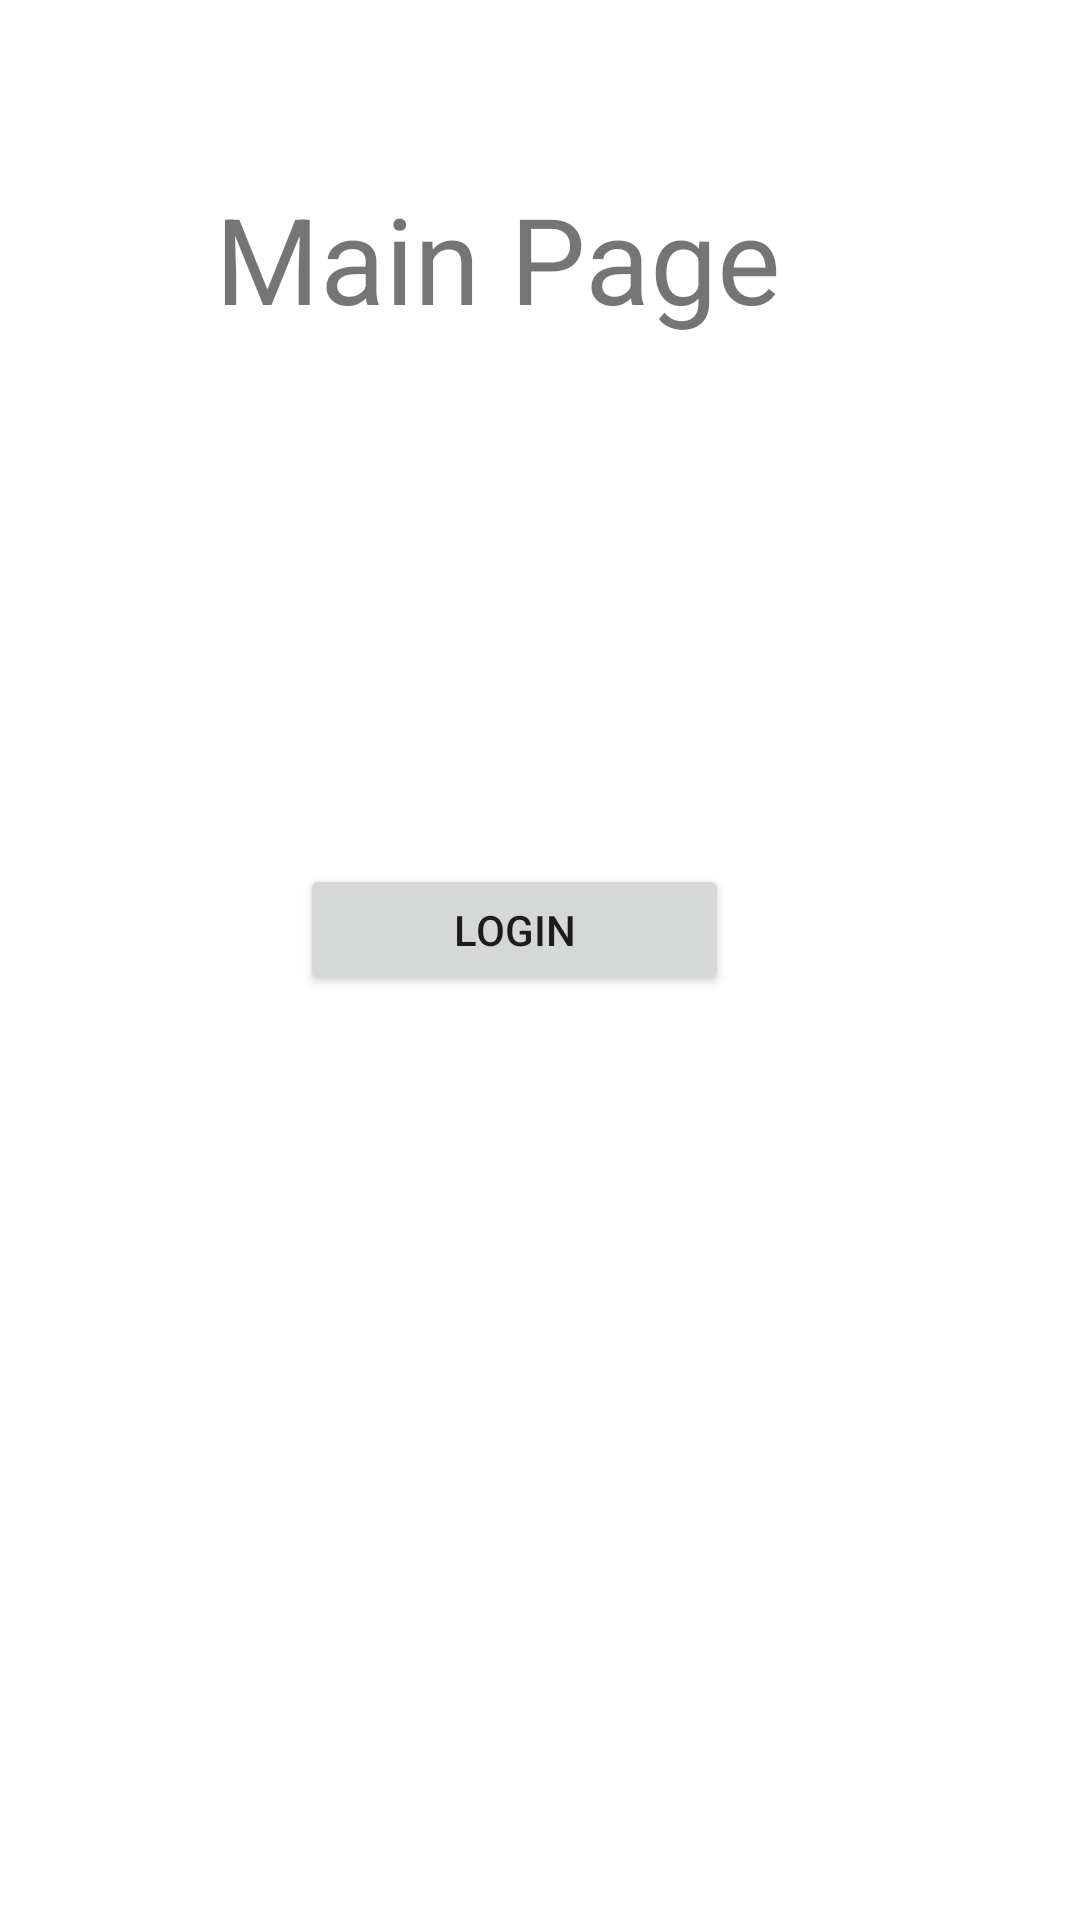

Reconstruct the res/layout file that produces this screen, plus the resources it refers to.
<!-- AndroidManifest.xml: application theme Theme.Section7FindFriend -->
<!-- res/layout/activity_main.xml -->
<?xml version="1.0" encoding="utf-8"?>
<androidx.constraintlayout.widget.ConstraintLayout xmlns:android="http://schemas.android.com/apk/res/android"
    xmlns:app="http://schemas.android.com/apk/res-auto"
    xmlns:tools="http://schemas.android.com/tools"
    android:layout_width="match_parent"
    android:layout_height="match_parent"
    tools:context=".Splash.MainActivity">

    <TextView
        android:layout_width="wrap_content"
        android:layout_height="wrap_content"
        android:text="Main Page"
        android:textSize="40dp"
        app:layout_constraintBottom_toBottomOf="parent"
        app:layout_constraintEnd_toEndOf="parent"
        app:layout_constraintHorizontal_bias="0.419"
        app:layout_constraintStart_toStartOf="parent"
        app:layout_constraintTop_toTopOf="parent"
        app:layout_constraintVertical_bias="0.101" />

    <Button
        android:id="@+id/Btn"
        android:layout_width="143dp"
        android:layout_height="44dp"
        android:layout_marginStart="100dp"
        android:layout_marginTop="288dp"
        android:text="Login"
        app:layout_constraintStart_toStartOf="parent"
        app:layout_constraintTop_toTopOf="parent" />

</androidx.constraintlayout.widget.ConstraintLayout>
<!-- resources referenced by this layout -->
<resources>
  <style name="Theme.Section7FindFriend" parent="Theme.MaterialComponents.DayNight.DarkActionBar">
  
  
  
  
          
          <item name="colorPrimary">@color/teal_200</item>
          <item name="colorPrimaryVariant">@color/teal_200</item>
          <item name="colorOnPrimary">@color/white</item>
          
          <item name="colorSecondary">@color/teal_200</item>
          <item name="colorSecondaryVariant">@color/teal_700</item>
          <item name="colorOnSecondary">@color/black</item>
          
          <item name="android:statusBarColor">?attr/colorPrimaryVariant</item>
          
      </style>
  <color name="teal_200">#FF03DAC5</color>
  <color name="white">#FFFFFFFF</color>
  <color name="teal_700">#FF018786</color>
  <color name="black">#FF000000</color>
</resources>
